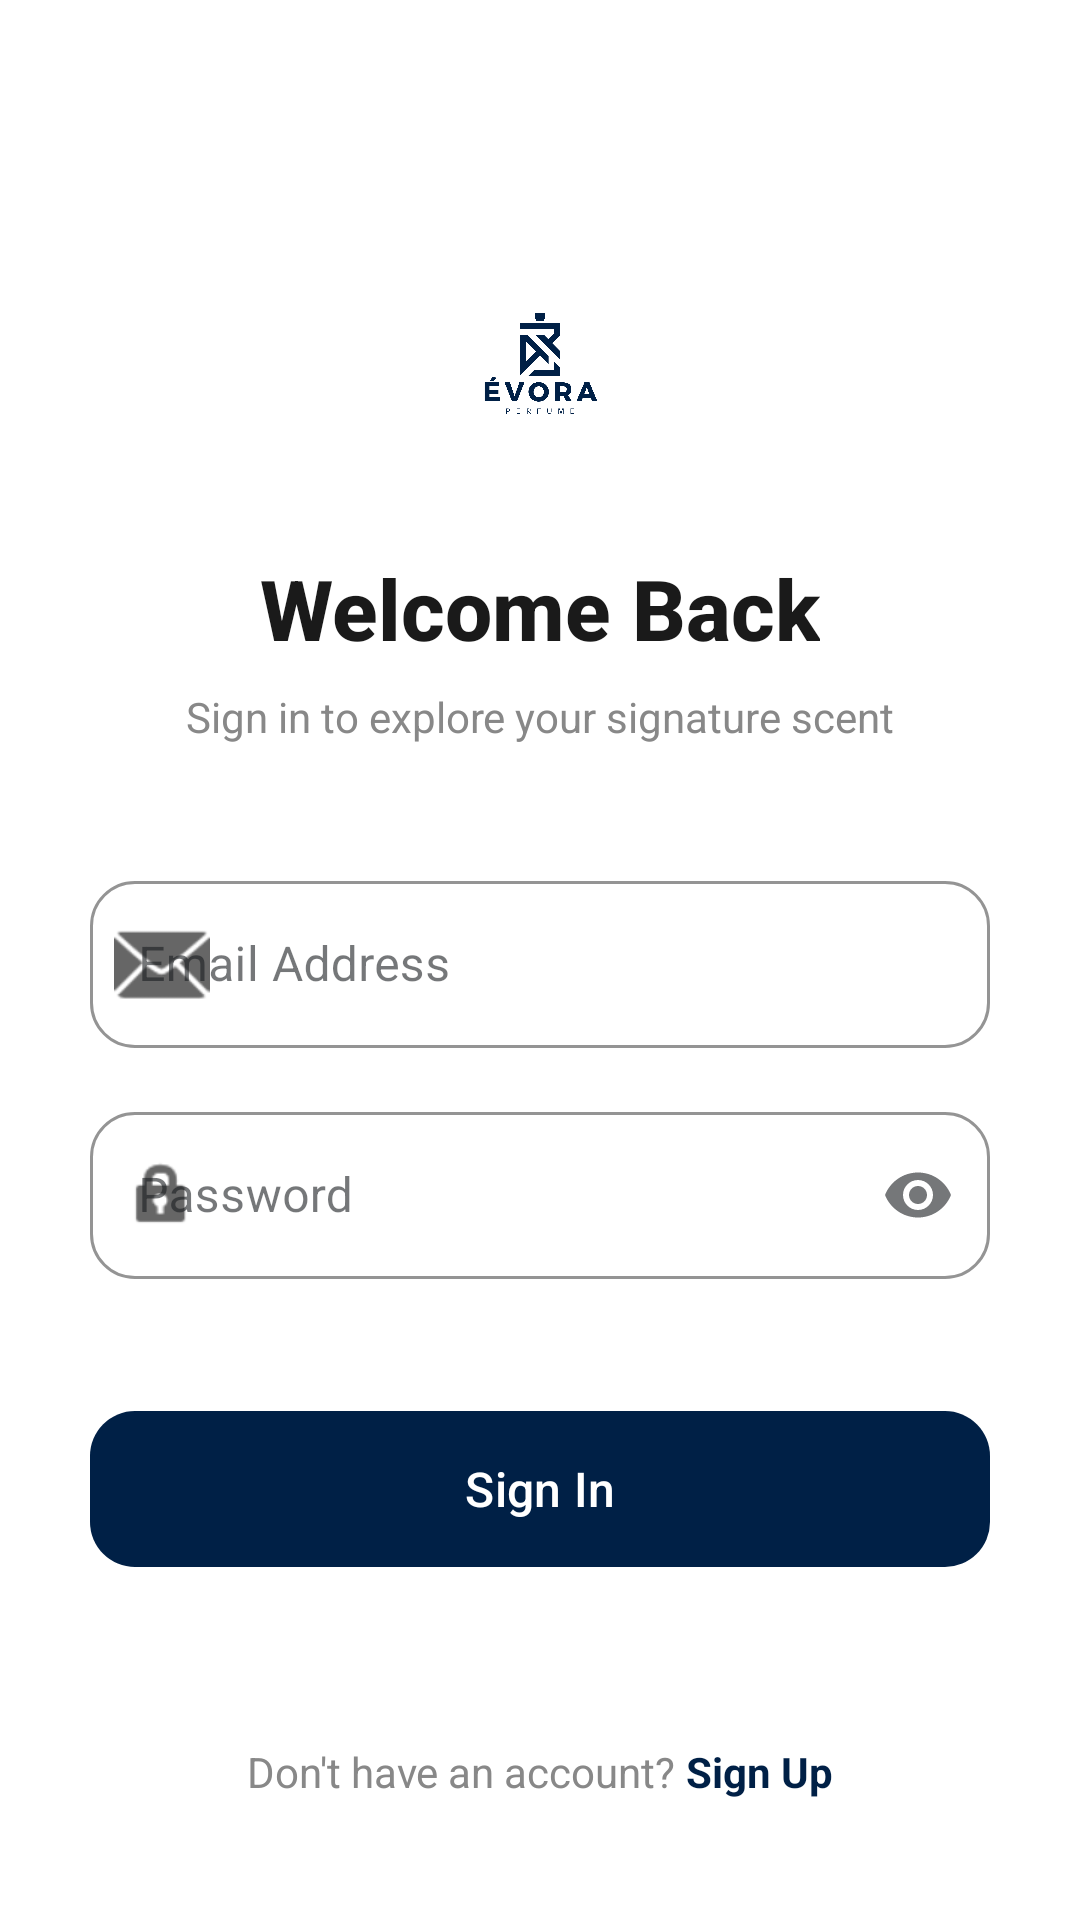

This screen was rendered from an Android layout file. Write that file and the resources it references.
<!-- AndroidManifest.xml: application theme Theme.Evora -->
<!-- res/layout/activity_sign_in.xml -->
<?xml version="1.0" encoding="utf-8"?>
<androidx.constraintlayout.widget.ConstraintLayout
    xmlns:android="http://schemas.android.com/apk/res/android"
    xmlns:app="http://schemas.android.com/apk/res-auto"
    xmlns:tools="http://schemas.android.com/tools"
    android:id="@+id/main"
    android:layout_width="match_parent"
    android:layout_height="match_parent"
    android:background="#FFFFFF"
    tools:context=".activity.SignInActivity">

    <ImageView
        android:id="@+id/brandLogo"
        android:layout_width="80dp"
        android:layout_height="80dp"
        android:layout_marginTop="80dp"
        android:src="@drawable/logo"
        app:layout_constraintEnd_toEndOf="parent"
        app:layout_constraintStart_toStartOf="parent"
        app:layout_constraintTop_toTopOf="parent"
        app:tint="#002046" />

    <TextView
        android:id="@+id/loginTitle"
        android:layout_width="wrap_content"
        android:layout_height="wrap_content"
        android:layout_marginTop="24dp"
        android:fontFamily="sans-serif-medium"

        android:text="Welcome Back"
        android:textColor="#1A1A1A"
        android:textSize="28sp"
        android:textStyle="bold"
        app:layout_constraintEnd_toEndOf="parent"
        app:layout_constraintStart_toStartOf="parent"
        app:layout_constraintTop_toBottomOf="@+id/brandLogo" />

    <TextView
        android:id="@+id/loginSubtitle"
        android:layout_width="wrap_content"
        android:layout_height="wrap_content"
        android:layout_marginTop="8dp"
        android:text="Sign in to explore your signature scent"
        android:textColor="#888888"
        android:textSize="14sp"
        app:layout_constraintEnd_toEndOf="parent"
        app:layout_constraintStart_toStartOf="parent"
        app:layout_constraintTop_toBottomOf="@+id/loginTitle" />

    <com.google.android.material.textfield.TextInputLayout
        android:id="@+id/emailLayout"
        style="@style/Widget.MaterialComponents.TextInputLayout.OutlinedBox"
        android:layout_width="0dp"
        android:layout_height="wrap_content"
        android:layout_marginHorizontal="30dp"
        android:layout_marginTop="40dp"
        android:hint="Email Address"
        app:boxCornerRadiusBottomEnd="15dp"
        app:boxCornerRadiusBottomStart="15dp"
        app:boxCornerRadiusTopEnd="15dp"
        app:boxCornerRadiusTopStart="15dp"
        app:boxStrokeColor="#002046"
        app:hintTextColor="#002046"
        app:startIconDrawable="@android:drawable/ic_dialog_email"
        app:startIconTint="#666666"
        app:layout_constraintEnd_toEndOf="parent"
        app:layout_constraintStart_toStartOf="parent"
        app:layout_constraintTop_toBottomOf="@+id/loginSubtitle">

        <com.google.android.material.textfield.TextInputEditText
            android:id="@+id/email"
            android:layout_width="match_parent"
            android:layout_height="wrap_content"
            android:inputType="textEmailAddress"
            android:textColor="#1A1A1A" />
    </com.google.android.material.textfield.TextInputLayout>

    <com.google.android.material.textfield.TextInputLayout
        android:id="@+id/passwordLayout"
        style="@style/Widget.MaterialComponents.TextInputLayout.OutlinedBox"
        android:layout_width="0dp"
        android:layout_height="wrap_content"
        android:layout_marginHorizontal="30dp"
        android:layout_marginTop="16dp"
        android:hint="Password"
        app:boxCornerRadiusBottomEnd="15dp"
        app:boxCornerRadiusBottomStart="15dp"
        app:boxCornerRadiusTopEnd="15dp"
        app:boxCornerRadiusTopStart="15dp"
        app:boxStrokeColor="#002046"
        app:endIconMode="password_toggle"
        app:hintTextColor="#002046"
        app:startIconDrawable="@android:drawable/ic_lock_idle_lock"
        app:startIconTint="#666666"
        app:layout_constraintEnd_toEndOf="parent"
        app:layout_constraintStart_toStartOf="parent"
        app:layout_constraintTop_toBottomOf="@+id/emailLayout">

        <com.google.android.material.textfield.TextInputEditText
            android:id="@+id/password"
            android:layout_width="match_parent"
            android:layout_height="wrap_content"
            android:inputType="textPassword"
            android:textColor="#1A1A1A" />
    </com.google.android.material.textfield.TextInputLayout>


    <com.google.android.material.button.MaterialButton
        android:id="@+id/signInBtn"
        android:layout_width="0dp"
        android:layout_height="60dp"
        android:layout_marginHorizontal="30dp"
        android:layout_marginTop="40dp"
        android:fontFamily="sans-serif-medium"
        android:text="Sign In"
        android:textAllCaps="false"
        android:textSize="16sp"
        app:backgroundTint="#002046"
        app:cornerRadius="15dp"
        app:elevation="4dp"
        app:layout_constraintEnd_toEndOf="parent"
        app:layout_constraintStart_toStartOf="parent"
        app:layout_constraintTop_toBottomOf="@+id/passwordLayout" />

    <LinearLayout
        android:id="@+id/signUpLayout"
        android:layout_width="wrap_content"
        android:layout_height="wrap_content"
        android:layout_marginBottom="40dp"
        android:orientation="horizontal"
        app:layout_constraintBottom_toBottomOf="parent"
        app:layout_constraintEnd_toEndOf="parent"
        app:layout_constraintStart_toStartOf="parent">

        <TextView
            android:layout_width="wrap_content"
            android:layout_height="wrap_content"
            android:text="Don't have an account? "
            android:textColor="#888888"
            android:textSize="14sp" />

        <TextView
            android:id="@+id/signUpText"
            android:layout_width="wrap_content"
            android:layout_height="wrap_content"
            android:text="Sign Up"
            android:textColor="#002046"
            android:textSize="14sp"
            android:textStyle="bold" />
    </LinearLayout>

</androidx.constraintlayout.widget.ConstraintLayout>
<!-- resources referenced by this layout -->
<resources>
  <color name="md_theme_primary">#002046</color>
  <color name="md_theme_onPrimary">#FFFFFF</color>
  <color name="md_theme_primaryContainer">#D6E3FF</color>
  <color name="md_theme_onPrimaryContainer">#264777</color>
  <color name="md_theme_secondary">#555F71</color>
  <color name="md_theme_onSecondary">#FFFFFF</color>
  <color name="md_theme_secondaryContainer">#D9E3F9</color>
  <color name="md_theme_onSecondaryContainer">#3E4758</color>
  <color name="md_theme_tertiary">#6F5675</color>
  <color name="md_theme_onTertiary">#FFFFFF</color>
  <color name="md_theme_tertiaryContainer">#F9D8FE</color>
  <color name="md_theme_onTertiaryContainer">#563E5C</color>
  <color name="md_theme_error">#BA1A1A</color>
  <color name="md_theme_onError">#FFFFFF</color>
  <color name="md_theme_errorContainer">#FFDAD6</color>
  <color name="md_theme_onErrorContainer">#93000A</color>
  <color name="md_theme_background">#F9F9FF</color>
  <color name="md_theme_onBackground">#191C20</color>
  <color name="md_theme_surface">#F9F9FF</color>
  <color name="md_theme_onSurface">#191C20</color>
  <color name="md_theme_surfaceVariant">#E0E2EC</color>
  <color name="md_theme_onSurfaceVariant">#44474E</color>
  <color name="md_theme_outline">#74777F</color>
  <color name="md_theme_outlineVariant">#C4C6CF</color>
  <color name="md_theme_inverseSurface">#2E3036</color>
  <color name="md_theme_inverseOnSurface">#F0F0F7</color>
  <color name="md_theme_inversePrimary">#A9C7FF</color>
  <color name="md_theme_primaryFixed">#D6E3FF</color>
  <color name="md_theme_onPrimaryFixed">#001B3D</color>
  <color name="md_theme_primaryFixedDim">#A9C7FF</color>
  <color name="md_theme_onPrimaryFixedVariant">#264777</color>
  <color name="md_theme_secondaryFixed">#D9E3F9</color>
  <color name="md_theme_onSecondaryFixed">#121C2B</color>
  <color name="md_theme_secondaryFixedDim">#BDC7DC</color>
  <color name="md_theme_onSecondaryFixedVariant">#3E4758</color>
  <color name="md_theme_tertiaryFixed">#F9D8FE</color>
  <color name="md_theme_onTertiaryFixed">#28132F</color>
  <color name="md_theme_tertiaryFixedDim">#DCBCE1</color>
  <color name="md_theme_onTertiaryFixedVariant">#563E5C</color>
  <color name="md_theme_surfaceDim">#D9D9E0</color>
  <color name="md_theme_surfaceBright">#F9F9FF</color>
  <color name="md_theme_surfaceContainerLowest">#FFFFFF</color>
  <color name="md_theme_surfaceContainerLow">#F3F3FA</color>
  <color name="md_theme_surfaceContainer">#EDEDF4</color>
  <color name="md_theme_surfaceContainerHigh">#E7E8EE</color>
  <color name="md_theme_surfaceContainerHighest">#E2E2E9</color>
</resources>
